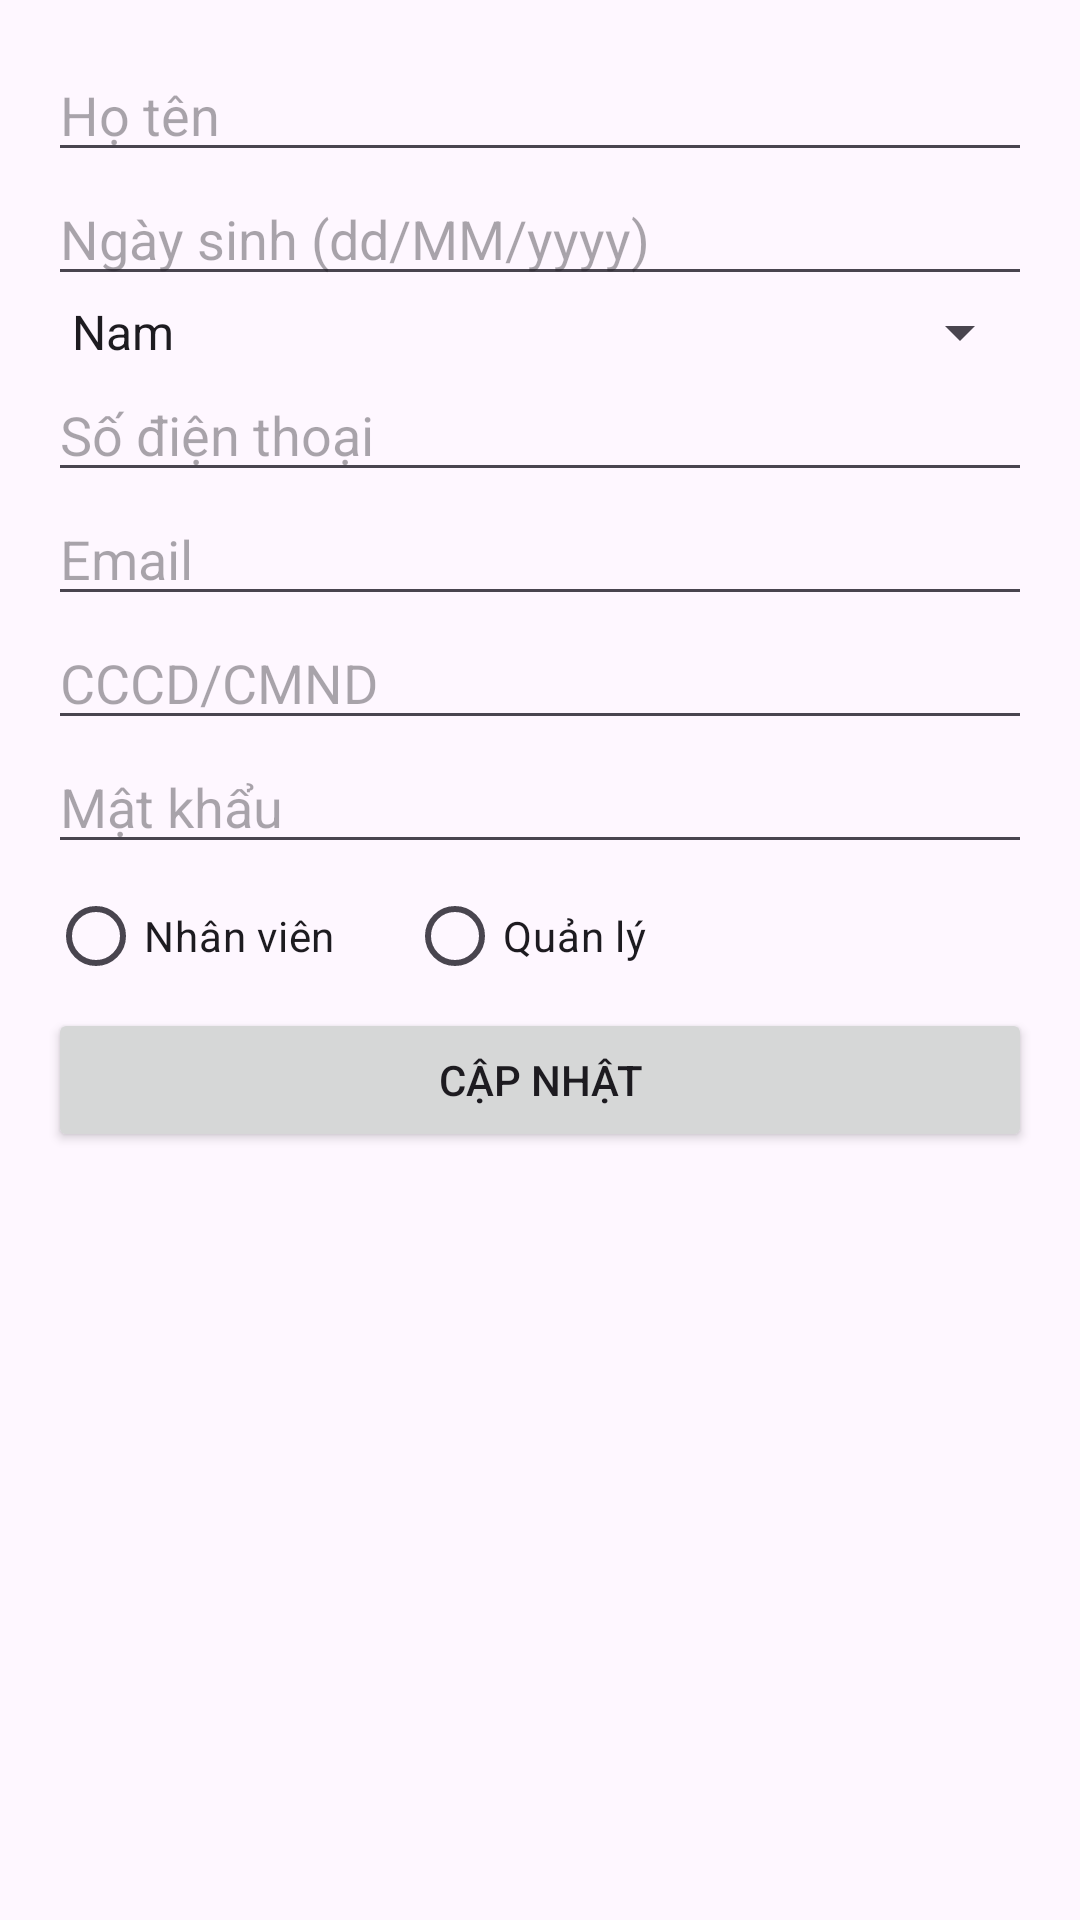

Write the Android layout XML for this screen, with the resource values it uses.
<!-- AndroidManifest.xml: application theme Theme.Khanhsan_Cnpm -->
<!-- res/layout/dialog_sua_nhanvien.xml -->
<?xml version="1.0" encoding="utf-8"?>
<ScrollView xmlns:android="http://schemas.android.com/apk/res/android"
    android:layout_width="match_parent"
    android:layout_height="wrap_content"
    android:padding="16dp">

    <LinearLayout
        android:orientation="vertical"
        android:layout_width="match_parent"
        android:layout_height="wrap_content">

        <EditText
            android:id="@+id/edtHoTen"
            android:layout_width="match_parent"
            android:layout_height="wrap_content"
            android:hint="Họ tên" />

        <EditText
            android:id="@+id/edtNgaySinh"
            android:layout_width="match_parent"
            android:layout_height="wrap_content"
            android:hint="Ngày sinh (dd/MM/yyyy)" />

        <Spinner
            android:id="@+id/spinnerGioiTinh"
            android:layout_width="match_parent"
            android:layout_height="wrap_content"
            android:entries="@array/gioitinh_array" />

        <EditText
            android:id="@+id/edtSoDT"
            android:layout_width="match_parent"
            android:layout_height="wrap_content"
            android:hint="Số điện thoại" />

        <EditText
            android:id="@+id/edtEmail"
            android:layout_width="match_parent"
            android:layout_height="wrap_content"
            android:hint="Email" />

        <EditText
            android:id="@+id/edtCCCD"
            android:layout_width="match_parent"
            android:layout_height="wrap_content"
            android:hint="CCCD/CMND" />

        <EditText
            android:id="@+id/edtMatKhau"
            android:layout_width="match_parent"
            android:layout_height="wrap_content"
            android:hint="Mật khẩu" />

        <RadioGroup
            android:id="@+id/radioGroupChucVu"
            android:orientation="horizontal"
            android:layout_width="wrap_content"
            android:layout_height="wrap_content">

            <RadioButton
                android:id="@+id/radioNhanVien"
                android:layout_width="wrap_content"
                android:layout_height="wrap_content"
                android:text="Nhân viên" />

            <RadioButton
                android:id="@+id/radioQuanLy"
                android:layout_width="wrap_content"
                android:layout_height="wrap_content"
                android:text="Quản lý"
                android:layout_marginStart="24dp" />
        </RadioGroup>

        <Button
            android:id="@+id/btnCapNhat"
            android:layout_width="match_parent"
            android:layout_height="wrap_content"
            android:text="Cập nhật" />
    </LinearLayout>
</ScrollView>
<!-- resources referenced by this layout -->
<resources>
  <string-array name="gioitinh_array">
          <item>Nam</item>
          <item>Nữ</item>
      </string-array>
  <style name="Theme.Khanhsan_Cnpm" parent="Base.Theme.Khanhsan_Cnpm" />
  <style name="Base.Theme.Khanhsan_Cnpm" parent="Theme.Material3.DayNight.NoActionBar">
          
          
      </style>
</resources>
